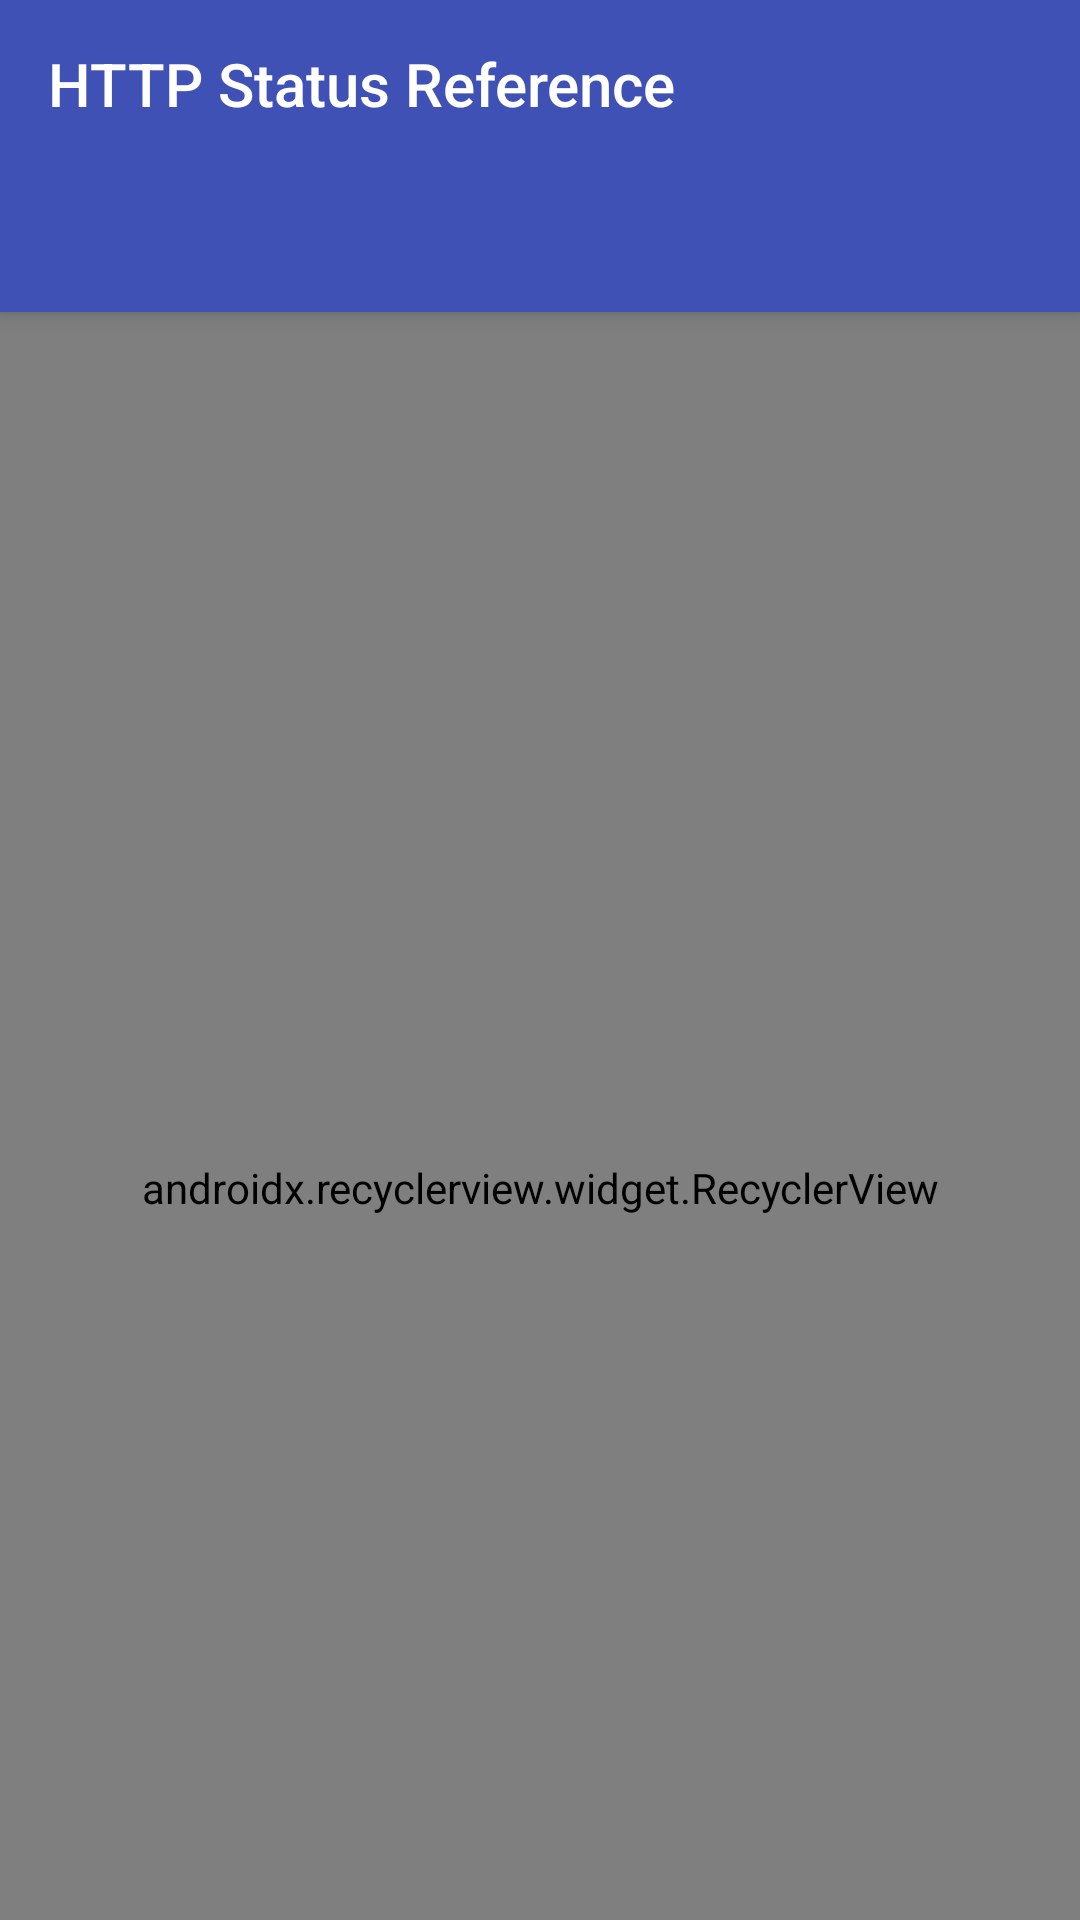

Produce the Android XML layout that renders to this screen, including the resource entries it uses.
<!-- AndroidManifest.xml: application theme AppTheme -->
<!-- res/layout/activity_reference.xml -->
<?xml version="1.0" encoding="utf-8"?>
<android.support.design.widget.CoordinatorLayout xmlns:android="http://schemas.android.com/apk/res/android"
    xmlns:app="http://schemas.android.com/apk/res-auto"
    xmlns:tools="http://schemas.android.com/tools"
    android:layout_width="match_parent"
    android:layout_height="match_parent"
    tools:context=".activities.reference.ReferenceActivity">

    <android.support.design.widget.AppBarLayout
        android:layout_width="match_parent"
        android:layout_height="wrap_content">

        <android.support.v7.widget.Toolbar
            android:id="@+id/toolbar"
            android:layout_width="match_parent"
            android:layout_height="wrap_content"
            android:elevation="4dp"
            app:layout_scrollFlags="scroll|enterAlways|snap"
            app:title="@string/reference_title" />

        <android.support.design.widget.TabLayout
            android:id="@+id/reference_tabs"
            android:layout_width="match_parent"
            android:layout_height="wrap_content"
            app:tabSelectedTextColor="@android:color/white"
            app:tabTextColor="@android:color/white" />

    </android.support.design.widget.AppBarLayout>

    <android.support.v7.widget.RecyclerView
        android:id="@+id/reference_recycler"
        android:layout_width="match_parent"
        android:layout_height="match_parent"
        android:clipToPadding="false"
        android:paddingBottom="16dp"
        android:paddingTop="8dp"
        android:scrollbarStyle="outsideOverlay"
        android:scrollbars="vertical"
        app:layoutManager="android.support.v7.widget.LinearLayoutManager"
        app:layout_behavior="@string/appbar_scrolling_view_behavior"
        tools:listitem="@layout/reference_item" />

</android.support.design.widget.CoordinatorLayout>
<!-- res/layout/reference_item.xml (included above) -->
<?xml version="1.0" encoding="utf-8"?>
<RelativeLayout xmlns:android="http://schemas.android.com/apk/res/android"
    xmlns:tools="http://schemas.android.com/tools"
    android:layout_width="match_parent"
    android:layout_height="wrap_content">

    <TextView
        android:id="@+id/label_code"
        android:layout_width="wrap_content"
        android:layout_height="wrap_content"
        android:layout_alignParentLeft="true"
        android:layout_alignParentStart="true"
        android:layout_alignParentTop="true"
        android:padding="4dp"
        android:textSize="20sp"
        tools:text="404" />

    <TextView
        android:id="@+id/label_message"
        android:layout_width="wrap_content"
        android:layout_height="wrap_content"
        android:layout_alignBottom="@+id/label_code"
        android:layout_alignParentEnd="true"
        android:layout_alignParentRight="true"
        android:layout_alignTop="@+id/label_code"
        android:layout_toEndOf="@+id/label_code"
        android:layout_toRightOf="@+id/label_code"
        android:gravity="center_vertical|start"
        android:paddingEnd="8dp"
        android:paddingLeft="8dp"
        android:paddingRight="8dp"
        android:paddingStart="8dp"
        android:textSize="16sp"
        tools:text="Not Found" />
</RelativeLayout>
<!-- resources referenced by this layout -->
<resources>
  <string name="reference_title">HTTP Status Reference</string>
  <style name="AppTheme" parent="Theme.AppCompat.NoActionBar">
  
          <item name="colorPrimary">@color/colorPrimary</item>
          <item name="colorPrimaryDark">@color/colorPrimaryDark</item>
          <item name="colorAccent">@color/colorAccent</item>
  
          <item name="coordinatorLayoutStyle">@style/Widget.Support.CoordinatorLayout</item>
  
      </style>
  <color name="colorPrimary">#3F51B5</color>
  <color name="colorPrimaryDark">#303F9F</color>
  <color name="colorAccent">#FF4081</color>
</resources>
